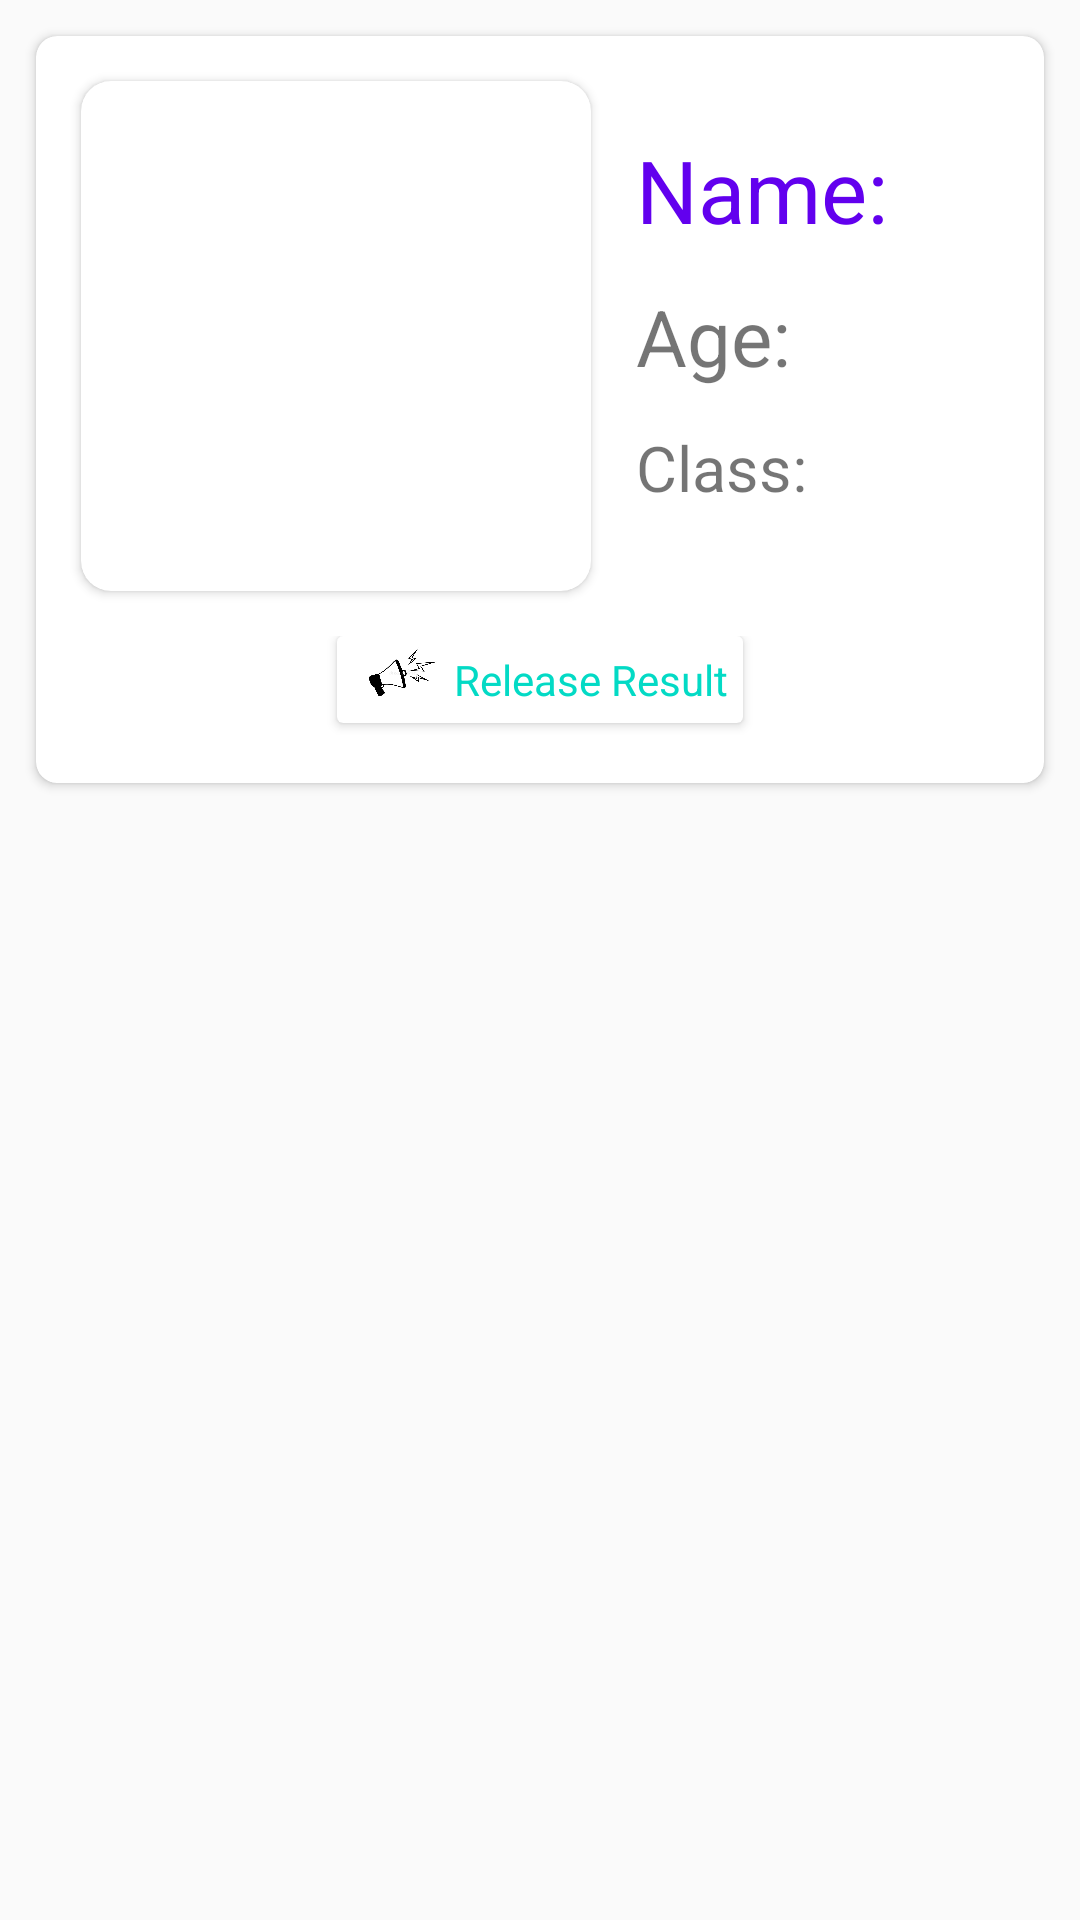

Reconstruct the res/layout file that produces this screen, plus the resources it refers to.
<!-- AndroidManifest.xml: application theme AppTheme -->
<!-- res/layout/release_admission_student_item.xml -->
<?xml version="1.0" encoding="utf-8"?>
<RelativeLayout xmlns:android="http://schemas.android.com/apk/res/android"
    xmlns:app="http://schemas.android.com/apk/res-auto"
    android:layout_width="match_parent"
    android:layout_height="wrap_content">

    <androidx.cardview.widget.CardView
        android:layout_width="match_parent"
        android:layout_height="wrap_content"
        android:layout_margin="12dp"
        app:cardCornerRadius="7dp">

        <RelativeLayout
            android:layout_width="match_parent"
            android:layout_height="wrap_content">

            <LinearLayout
                android:id="@+id/ll"
                android:layout_width="match_parent"
                android:layout_height="wrap_content"
                android:orientation="horizontal">

                <androidx.cardview.widget.CardView
                    android:layout_width="170dp"
                    android:layout_height="170dp"
                    android:layout_margin="15dp"
                    app:cardCornerRadius="10dp">

                    <ImageView
                        android:id="@+id/student_img_logo"
                        android:layout_width="match_parent"
                        android:layout_height="match_parent"
                        android:scaleType="fitXY"
                        android:src="@drawable/ic_baseline_account_circle_24" />
                </androidx.cardview.widget.CardView>

                <LinearLayout
                    android:layout_width="match_parent"
                    android:layout_height="match_parent"
                    android:orientation="vertical">

                    <TextView
                        android:id="@+id/name"
                        android:layout_width="match_parent"
                        android:layout_height="wrap_content"
                        android:layout_marginTop="32dp"
                        android:text="Name: "
                        android:textColor="@color/colorPrimary"
                        android:textSize="29sp" />

                    <TextView
                        android:id="@+id/age"
                        android:layout_width="match_parent"
                        android:layout_height="wrap_content"
                        android:layout_marginTop="12dp"
                        android:inputType="number"
                        android:text="Age: "
                        android:textSize="26sp" />

                    <TextView
                        android:id="@+id/classTV"
                        android:layout_width="match_parent"
                        android:layout_height="wrap_content"
                        android:layout_marginTop="12dp"
                        android:inputType="text"
                        android:text="Class: "
                        android:textSize="21sp" />

                </LinearLayout>
            </LinearLayout>

            <LinearLayout
                android:layout_width="match_parent"
                android:layout_height="wrap_content"
                android:gravity="center_horizontal"
                android:layout_below="@id/ll">

                <androidx.cardview.widget.CardView
                    android:layout_gravity="center_horizontal"
                    android:foregroundGravity="center_horizontal"
                    android:layout_width="wrap_content"
                    android:id="@+id/release_admission_cv"
                    android:padding="7dp"
                    android:layout_margin="10dp"
                    android:layout_height="wrap_content">

                    <RelativeLayout
                        android:layout_width="wrap_content"
                        android:layout_height="wrap_content">

                        <ImageView
                            android:layout_width="24dp"
                            android:layout_height="24dp"
                            android:layout_alignParentStart="true"
                            android:id="@+id/announce_logo"
                            android:layout_marginLeft="10dp"
                            android:src="@drawable/announcement"
                            android:layout_alignParentLeft="true"
                            />

                        <TextView
                            android:layout_width="wrap_content"
                            android:layout_height="wrap_content"
                            android:padding="5dp"
                            android:textColor="@color/colorAccent"
                            android:layout_toEndOf="@id/announce_logo"
                            android:text="Release Result"
                            android:layout_toRightOf="@id/announce_logo" />
                    </RelativeLayout>
                </androidx.cardview.widget.CardView>

            </LinearLayout>

        </RelativeLayout>
    </androidx.cardview.widget.CardView>
</RelativeLayout>
<!-- resources referenced by this layout -->
<resources>
  <!-- drawable announcement: jpg bitmap (drawable, 22347 bytes) -->
  <style name="AppTheme" parent="Theme.AppCompat.Light.DarkActionBar">
          
          <item name="colorPrimary">@color/colorPrimary</item>
          <item name="colorPrimaryDark">@color/colorPrimaryDark</item>
          <item name="colorAccent">@color/colorAccent</item>
      </style>
  <!-- not gathered from this repository: default colours our renderer supplied (Android Studio template values) -->
  <color name="colorPrimary">#FF6200EE</color>
  <color name="colorPrimaryDark">#FF3700B3</color>
  <color name="colorAccent">#FF03DAC5</color>
</resources>
